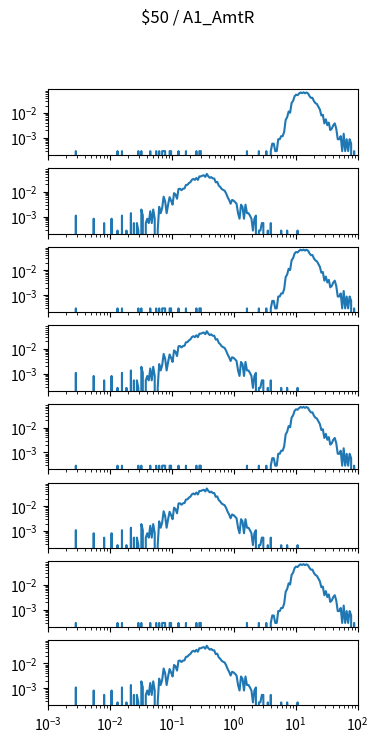

This figure's Python source: (Note: this script raises an exception after producing the figure.)
import matplotlib.pyplot as plt
import numpy as np

num_plots = 8

fig, ax = plt.subplots(num_plots, 1, sharex=True, sharey=True)
fig.set_size_inches(4, 1*num_plots)

fig.suptitle("$50 / A1_AmtR")

for a in ax:
    a.set_xscale('log')
    a.set_yscale('log')
    a.set_xlim(1.000000e-03, 1.000000e+02)

ax[0].plot([1.000000e-03,1.056818e-03,1.116863e-03,1.180321e-03,1.247384e-03,1.318257e-03,1.393157e-03,1.472313e-03,1.555966e-03,1.644372e-03,1.737801e-03,1.836538e-03,1.940886e-03,2.051162e-03,2.167704e-03,2.290868e-03,2.421029e-03,2.558586e-03,2.703958e-03,2.857591e-03,3.019952e-03,3.191538e-03,3.372873e-03,3.564511e-03,3.767038e-03,3.981072e-03,4.207266e-03,4.446313e-03,4.698941e-03,4.965923e-03,5.248075e-03,5.546257e-03,5.861382e-03,6.194411e-03,6.546362e-03,6.918310e-03,7.311391e-03,7.726806e-03,8.165824e-03,8.629785e-03,9.120108e-03,9.638290e-03,1.018591e-02,1.076465e-02,1.137627e-02,1.202264e-02,1.270574e-02,1.342765e-02,1.419058e-02,1.499685e-02,1.584893e-02,1.674943e-02,1.770109e-02,1.870682e-02,1.976970e-02,2.089296e-02,2.208005e-02,2.333458e-02,2.466039e-02,2.606154e-02,2.754229e-02,2.910717e-02,3.076097e-02,3.250873e-02,3.435579e-02,3.630781e-02,3.837072e-02,4.055085e-02,4.285485e-02,4.528976e-02,4.786301e-02,5.058247e-02,5.345644e-02,5.649370e-02,5.970353e-02,6.309573e-02,6.668068e-02,7.046931e-02,7.447320e-02,7.870458e-02,8.317638e-02,8.790225e-02,9.289664e-02,9.817479e-02,1.037528e-01,1.096478e-01,1.158777e-01,1.224616e-01,1.294196e-01,1.367729e-01,1.445440e-01,1.527566e-01,1.614359e-01,1.706082e-01,1.803018e-01,1.905461e-01,2.013724e-01,2.128139e-01,2.249055e-01,2.376840e-01,2.511886e-01,2.654606e-01,2.805434e-01,2.964831e-01,3.133286e-01,3.311311e-01,3.499452e-01,3.698282e-01,3.908409e-01,4.130475e-01,4.365158e-01,4.613176e-01,4.875285e-01,5.152286e-01,5.445027e-01,5.754399e-01,6.081350e-01,6.426877e-01,6.792036e-01,7.177943e-01,7.585776e-01,8.016781e-01,8.472274e-01,8.953648e-01,9.462372e-01,1.000000e+00,1.056818e+00,1.116863e+00,1.180321e+00,1.247384e+00,1.318257e+00,1.393157e+00,1.472313e+00,1.555966e+00,1.644372e+00,1.737801e+00,1.836538e+00,1.940886e+00,2.051162e+00,2.167704e+00,2.290868e+00,2.421029e+00,2.558586e+00,2.703958e+00,2.857591e+00,3.019952e+00,3.191538e+00,3.372873e+00,3.564511e+00,3.767038e+00,3.981072e+00,4.207266e+00,4.446313e+00,4.698941e+00,4.965923e+00,5.248075e+00,5.546257e+00,5.861382e+00,6.194411e+00,6.546362e+00,6.918310e+00,7.311391e+00,7.726806e+00,8.165824e+00,8.629785e+00,9.120108e+00,9.638290e+00,1.018591e+01,1.076465e+01,1.137627e+01,1.202264e+01,1.270574e+01,1.342765e+01,1.419058e+01,1.499685e+01,1.584893e+01,1.674943e+01,1.770109e+01,1.870682e+01,1.976970e+01,2.089296e+01,2.208005e+01,2.333458e+01,2.466039e+01,2.606154e+01,2.754229e+01,2.910717e+01,3.076097e+01,3.250873e+01,3.435579e+01,3.630781e+01,3.837072e+01,4.055085e+01,4.285485e+01,4.528976e+01,4.786301e+01,5.058247e+01,5.345644e+01,5.649370e+01,5.970353e+01,6.309573e+01,6.668068e+01,7.046931e+01,7.447320e+01,7.870458e+01,8.317638e+01,8.790225e+01,9.289664e+01,9.817479e+01,1.037528e+02,1.096478e+02,1.158777e+02,1.224616e+02,1.294196e+02,1.367729e+02,1.445440e+02,1.527566e+02,1.614359e+02,1.706082e+02,1.803018e+02,1.905461e+02,2.013724e+02,2.128139e+02,2.249055e+02,2.376840e+02,2.511886e+02,2.654606e+02,2.805434e+02,2.964831e+02,3.133286e+02,3.311311e+02,3.499452e+02,3.698282e+02,3.908409e+02,4.130475e+02,4.365158e+02,4.613176e+02,4.875285e+02,5.152286e+02,5.445027e+02,5.754399e+02,6.081350e+02,6.426877e+02,6.792036e+02,7.177943e+02,7.585776e+02,8.016781e+02,8.472274e+02,8.953648e+02,9.462372e+02,], [0.000000e+00,0.000000e+00,0.000000e+00,0.000000e+00,0.000000e+00,0.000000e+00,0.000000e+00,0.000000e+00,0.000000e+00,0.000000e+00,0.000000e+00,0.000000e+00,0.000000e+00,0.000000e+00,0.000000e+00,0.000000e+00,0.000000e+00,0.000000e+00,0.000000e+00,2.937720e-04,0.000000e+00,0.000000e+00,0.000000e+00,0.000000e+00,0.000000e+00,0.000000e+00,0.000000e+00,0.000000e+00,0.000000e+00,0.000000e+00,0.000000e+00,0.000000e+00,0.000000e+00,0.000000e+00,0.000000e+00,0.000000e+00,0.000000e+00,0.000000e+00,0.000000e+00,0.000000e+00,0.000000e+00,0.000000e+00,0.000000e+00,0.000000e+00,0.000000e+00,0.000000e+00,0.000000e+00,2.937720e-04,0.000000e+00,0.000000e+00,2.937720e-04,0.000000e+00,0.000000e+00,0.000000e+00,0.000000e+00,0.000000e+00,0.000000e+00,0.000000e+00,0.000000e+00,0.000000e+00,0.000000e+00,2.937720e-04,0.000000e+00,2.937720e-04,0.000000e+00,0.000000e+00,0.000000e+00,0.000000e+00,0.000000e+00,2.937720e-04,0.000000e+00,0.000000e+00,0.000000e+00,2.937720e-04,0.000000e+00,2.937720e-04,0.000000e+00,2.937720e-04,2.937720e-04,2.937720e-04,0.000000e+00,0.000000e+00,2.937720e-04,2.937720e-04,0.000000e+00,0.000000e+00,0.000000e+00,0.000000e+00,2.937720e-04,0.000000e+00,0.000000e+00,0.000000e+00,0.000000e+00,2.937720e-04,0.000000e+00,0.000000e+00,0.000000e+00,0.000000e+00,0.000000e+00,0.000000e+00,2.937720e-04,0.000000e+00,2.937720e-04,2.937720e-04,0.000000e+00,0.000000e+00,0.000000e+00,0.000000e+00,0.000000e+00,0.000000e+00,0.000000e+00,0.000000e+00,0.000000e+00,0.000000e+00,0.000000e+00,0.000000e+00,0.000000e+00,0.000000e+00,0.000000e+00,0.000000e+00,0.000000e+00,0.000000e+00,0.000000e+00,0.000000e+00,0.000000e+00,0.000000e+00,0.000000e+00,0.000000e+00,0.000000e+00,0.000000e+00,0.000000e+00,0.000000e+00,0.000000e+00,0.000000e+00,2.937720e-04,0.000000e+00,0.000000e+00,0.000000e+00,0.000000e+00,0.000000e+00,0.000000e+00,0.000000e+00,2.937720e-04,0.000000e+00,0.000000e+00,0.000000e+00,0.000000e+00,2.937720e-04,0.000000e+00,0.000000e+00,2.937720e-04,5.875441e-04,5.875441e-04,2.937720e-04,2.937720e-04,8.813161e-04,8.813161e-04,1.175088e-03,1.175088e-03,1.762632e-03,5.287897e-03,6.756757e-03,1.145711e-02,1.028202e-02,2.526439e-02,3.084606e-02,4.700353e-02,5.434783e-02,5.199765e-02,6.051704e-02,6.698002e-02,6.286722e-02,6.756757e-02,6.198590e-02,6.668625e-02,6.169213e-02,4.817861e-02,4.054054e-02,4.083431e-02,2.996475e-02,2.497062e-02,2.291422e-02,1.762632e-02,1.380729e-02,7.931845e-03,8.519389e-03,3.819036e-03,5.581669e-03,3.231492e-03,4.112808e-03,2.056404e-03,2.350176e-03,3.231492e-03,3.819036e-03,2.350176e-03,8.813161e-04,8.813161e-04,1.175088e-03,2.937720e-04,1.468860e-03,2.937720e-04,8.813161e-04,2.937720e-04,8.813161e-04,5.875441e-04,0.000000e+00,2.937720e-04,0.000000e+00,0.000000e+00,0.000000e+00,0.000000e+00,0.000000e+00,2.937720e-04,0.000000e+00,0.000000e+00,0.000000e+00,0.000000e+00,0.000000e+00,0.000000e+00,0.000000e+00,0.000000e+00,0.000000e+00,0.000000e+00,0.000000e+00,0.000000e+00,0.000000e+00,0.000000e+00,0.000000e+00,0.000000e+00,0.000000e+00,0.000000e+00,0.000000e+00,0.000000e+00,0.000000e+00,0.000000e+00,0.000000e+00,0.000000e+00,0.000000e+00,2.937720e-04,0.000000e+00,0.000000e+00,0.000000e+00,0.000000e+00,0.000000e+00,0.000000e+00,0.000000e+00,0.000000e+00,0.000000e+00,0.000000e+00,0.000000e+00,])
ax[1].plot([1.000000e-03,1.056818e-03,1.116863e-03,1.180321e-03,1.247384e-03,1.318257e-03,1.393157e-03,1.472313e-03,1.555966e-03,1.644372e-03,1.737801e-03,1.836538e-03,1.940886e-03,2.051162e-03,2.167704e-03,2.290868e-03,2.421029e-03,2.558586e-03,2.703958e-03,2.857591e-03,3.019952e-03,3.191538e-03,3.372873e-03,3.564511e-03,3.767038e-03,3.981072e-03,4.207266e-03,4.446313e-03,4.698941e-03,4.965923e-03,5.248075e-03,5.546257e-03,5.861382e-03,6.194411e-03,6.546362e-03,6.918310e-03,7.311391e-03,7.726806e-03,8.165824e-03,8.629785e-03,9.120108e-03,9.638290e-03,1.018591e-02,1.076465e-02,1.137627e-02,1.202264e-02,1.270574e-02,1.342765e-02,1.419058e-02,1.499685e-02,1.584893e-02,1.674943e-02,1.770109e-02,1.870682e-02,1.976970e-02,2.089296e-02,2.208005e-02,2.333458e-02,2.466039e-02,2.606154e-02,2.754229e-02,2.910717e-02,3.076097e-02,3.250873e-02,3.435579e-02,3.630781e-02,3.837072e-02,4.055085e-02,4.285485e-02,4.528976e-02,4.786301e-02,5.058247e-02,5.345644e-02,5.649370e-02,5.970353e-02,6.309573e-02,6.668068e-02,7.046931e-02,7.447320e-02,7.870458e-02,8.317638e-02,8.790225e-02,9.289664e-02,9.817479e-02,1.037528e-01,1.096478e-01,1.158777e-01,1.224616e-01,1.294196e-01,1.367729e-01,1.445440e-01,1.527566e-01,1.614359e-01,1.706082e-01,1.803018e-01,1.905461e-01,2.013724e-01,2.128139e-01,2.249055e-01,2.376840e-01,2.511886e-01,2.654606e-01,2.805434e-01,2.964831e-01,3.133286e-01,3.311311e-01,3.499452e-01,3.698282e-01,3.908409e-01,4.130475e-01,4.365158e-01,4.613176e-01,4.875285e-01,5.152286e-01,5.445027e-01,5.754399e-01,6.081350e-01,6.426877e-01,6.792036e-01,7.177943e-01,7.585776e-01,8.016781e-01,8.472274e-01,8.953648e-01,9.462372e-01,1.000000e+00,1.056818e+00,1.116863e+00,1.180321e+00,1.247384e+00,1.318257e+00,1.393157e+00,1.472313e+00,1.555966e+00,1.644372e+00,1.737801e+00,1.836538e+00,1.940886e+00,2.051162e+00,2.167704e+00,2.290868e+00,2.421029e+00,2.558586e+00,2.703958e+00,2.857591e+00,3.019952e+00,3.191538e+00,3.372873e+00,3.564511e+00,3.767038e+00,3.981072e+00,4.207266e+00,4.446313e+00,4.698941e+00,4.965923e+00,5.248075e+00,5.546257e+00,5.861382e+00,6.194411e+00,6.546362e+00,6.918310e+00,7.311391e+00,7.726806e+00,8.165824e+00,8.629785e+00,9.120108e+00,9.638290e+00,1.018591e+01,1.076465e+01,1.137627e+01,1.202264e+01,1.270574e+01,1.342765e+01,1.419058e+01,1.499685e+01,1.584893e+01,1.674943e+01,1.770109e+01,1.870682e+01,1.976970e+01,2.089296e+01,2.208005e+01,2.333458e+01,2.466039e+01,2.606154e+01,2.754229e+01,2.910717e+01,3.076097e+01,3.250873e+01,3.435579e+01,3.630781e+01,3.837072e+01,4.055085e+01,4.285485e+01,4.528976e+01,4.786301e+01,5.058247e+01,5.345644e+01,5.649370e+01,5.970353e+01,6.309573e+01,6.668068e+01,7.046931e+01,7.447320e+01,7.870458e+01,8.317638e+01,8.790225e+01,9.289664e+01,9.817479e+01,1.037528e+02,1.096478e+02,1.158777e+02,1.224616e+02,1.294196e+02,1.367729e+02,1.445440e+02,1.527566e+02,1.614359e+02,1.706082e+02,1.803018e+02,1.905461e+02,2.013724e+02,2.128139e+02,2.249055e+02,2.376840e+02,2.511886e+02,2.654606e+02,2.805434e+02,2.964831e+02,3.133286e+02,3.311311e+02,3.499452e+02,3.698282e+02,3.908409e+02,4.130475e+02,4.365158e+02,4.613176e+02,4.875285e+02,5.152286e+02,5.445027e+02,5.754399e+02,6.081350e+02,6.426877e+02,6.792036e+02,7.177943e+02,7.585776e+02,8.016781e+02,8.472274e+02,8.953648e+02,9.462372e+02,], [0.000000e+00,0.000000e+00,0.000000e+00,0.000000e+00,0.000000e+00,0.000000e+00,0.000000e+00,0.000000e+00,0.000000e+00,0.000000e+00,0.000000e+00,0.000000e+00,0.000000e+00,0.000000e+00,0.000000e+00,0.000000e+00,0.000000e+00,0.000000e+00,0.000000e+00,1.089621e-03,0.000000e+00,0.000000e+00,0.000000e+00,0.000000e+00,0.000000e+00,0.000000e+00,0.000000e+00,0.000000e+00,0.000000e+00,0.000000e+00,0.000000e+00,8.172160e-04,0.000000e+00,0.000000e+00,0.000000e+00,0.000000e+00,0.000000e+00,0.000000e+00,5.448107e-04,0.000000e+00,0.000000e+00,0.000000e+00,0.000000e+00,8.172160e-04,0.000000e+00,0.000000e+00,0.000000e+00,2.724053e-04,0.000000e+00,0.000000e+00,1.089621e-03,0.000000e+00,0.000000e+00,2.724053e-04,0.000000e+00,0.000000e+00,1.362027e-03,0.000000e+00,5.448107e-04,0.000000e+00,5.448107e-04,2.724053e-04,0.000000e+00,1.906837e-03,1.089621e-03,0.000000e+00,5.448107e-04,8.172160e-04,5.448107e-04,1.634432e-03,5.448107e-04,1.906837e-03,8.172160e-04,0.000000e+00,2.724053e-04,2.451648e-03,1.362027e-03,2.179243e-03,6.265323e-03,4.086080e-03,1.362027e-03,2.996459e-03,5.992917e-03,4.358485e-03,2.996459e-03,8.716971e-03,7.627349e-03,5.175701e-03,1.280305e-02,1.307546e-02,1.144102e-02,1.307546e-02,1.334786e-02,1.852356e-02,1.879597e-02,2.206483e-02,2.424408e-02,2.996459e-02,3.241624e-02,2.969218e-02,3.541269e-02,2.969218e-02,4.086080e-02,4.086080e-02,4.385726e-02,4.549169e-02,3.922637e-02,5.148461e-02,4.140561e-02,3.595750e-02,3.840915e-02,3.377826e-02,3.377826e-02,2.369926e-02,2.478889e-02,1.770635e-02,1.552710e-02,1.280305e-02,1.171343e-02,1.089621e-02,8.444566e-03,5.992917e-03,4.630891e-03,3.268864e-03,4.630891e-03,4.358485e-03,3.813675e-03,3.268864e-03,1.362027e-03,8.172160e-04,2.996459e-03,2.451648e-03,8.172160e-04,2.996459e-03,1.362027e-03,1.362027e-03,1.089621e-03,8.172160e-04,2.724053e-04,8.172160e-04,1.089621e-03,0.000000e+00,2.724053e-04,2.724053e-04,5.448107e-04,5.448107e-04,0.000000e+00,0.000000e+00,2.724053e-04,0.000000e+00,5.448107e-04,0.000000e+00,0.000000e+00,0.000000e+00,0.000000e+00,0.000000e+00,0.000000e+00,2.724053e-04,0.000000e+00,0.000000e+00,0.000000e+00,2.724053e-04,0.000000e+00,0.000000e+00,0.000000e+00,0.000000e+00,0.000000e+00,0.000000e+00,2.724053e-04,0.000000e+00,0.000000e+00,0.000000e+00,0.000000e+00,0.000000e+00,0.000000e+00,0.000000e+00,0.000000e+00,0.000000e+00,0.000000e+00,0.000000e+00,0.000000e+00,0.000000e+00,0.000000e+00,0.000000e+00,0.000000e+00,0.000000e+00,0.000000e+00,0.000000e+00,0.000000e+00,0.000000e+00,0.000000e+00,0.000000e+00,0.000000e+00,0.000000e+00,0.000000e+00,0.000000e+00,0.000000e+00,0.000000e+00,0.000000e+00,0.000000e+00,0.000000e+00,0.000000e+00,0.000000e+00,0.000000e+00,0.000000e+00,0.000000e+00,0.000000e+00,0.000000e+00,0.000000e+00,0.000000e+00,0.000000e+00,0.000000e+00,0.000000e+00,0.000000e+00,0.000000e+00,0.000000e+00,0.000000e+00,0.000000e+00,0.000000e+00,0.000000e+00,0.000000e+00,0.000000e+00,0.000000e+00,0.000000e+00,0.000000e+00,0.000000e+00,0.000000e+00,0.000000e+00,0.000000e+00,0.000000e+00,0.000000e+00,0.000000e+00,0.000000e+00,0.000000e+00,0.000000e+00,0.000000e+00,0.000000e+00,0.000000e+00,0.000000e+00,0.000000e+00,0.000000e+00,0.000000e+00,0.000000e+00,0.000000e+00,0.000000e+00,0.000000e+00,0.000000e+00,0.000000e+00,0.000000e+00,0.000000e+00,])
ax[2].plot([1.000000e-03,1.056818e-03,1.116863e-03,1.180321e-03,1.247384e-03,1.318257e-03,1.393157e-03,1.472313e-03,1.555966e-03,1.644372e-03,1.737801e-03,1.836538e-03,1.940886e-03,2.051162e-03,2.167704e-03,2.290868e-03,2.421029e-03,2.558586e-03,2.703958e-03,2.857591e-03,3.019952e-03,3.191538e-03,3.372873e-03,3.564511e-03,3.767038e-03,3.981072e-03,4.207266e-03,4.446313e-03,4.698941e-03,4.965923e-03,5.248075e-03,5.546257e-03,5.861382e-03,6.194411e-03,6.546362e-03,6.918310e-03,7.311391e-03,7.726806e-03,8.165824e-03,8.629785e-03,9.120108e-03,9.638290e-03,1.018591e-02,1.076465e-02,1.137627e-02,1.202264e-02,1.270574e-02,1.342765e-02,1.419058e-02,1.499685e-02,1.584893e-02,1.674943e-02,1.770109e-02,1.870682e-02,1.976970e-02,2.089296e-02,2.208005e-02,2.333458e-02,2.466039e-02,2.606154e-02,2.754229e-02,2.910717e-02,3.076097e-02,3.250873e-02,3.435579e-02,3.630781e-02,3.837072e-02,4.055085e-02,4.285485e-02,4.528976e-02,4.786301e-02,5.058247e-02,5.345644e-02,5.649370e-02,5.970353e-02,6.309573e-02,6.668068e-02,7.046931e-02,7.447320e-02,7.870458e-02,8.317638e-02,8.790225e-02,9.289664e-02,9.817479e-02,1.037528e-01,1.096478e-01,1.158777e-01,1.224616e-01,1.294196e-01,1.367729e-01,1.445440e-01,1.527566e-01,1.614359e-01,1.706082e-01,1.803018e-01,1.905461e-01,2.013724e-01,2.128139e-01,2.249055e-01,2.376840e-01,2.511886e-01,2.654606e-01,2.805434e-01,2.964831e-01,3.133286e-01,3.311311e-01,3.499452e-01,3.698282e-01,3.908409e-01,4.130475e-01,4.365158e-01,4.613176e-01,4.875285e-01,5.152286e-01,5.445027e-01,5.754399e-01,6.081350e-01,6.426877e-01,6.792036e-01,7.177943e-01,7.585776e-01,8.016781e-01,8.472274e-01,8.953648e-01,9.462372e-01,1.000000e+00,1.056818e+00,1.116863e+00,1.180321e+00,1.247384e+00,1.318257e+00,1.393157e+00,1.472313e+00,1.555966e+00,1.644372e+00,1.737801e+00,1.836538e+00,1.940886e+00,2.051162e+00,2.167704e+00,2.290868e+00,2.421029e+00,2.558586e+00,2.703958e+00,2.857591e+00,3.019952e+00,3.191538e+00,3.372873e+00,3.564511e+00,3.767038e+00,3.981072e+00,4.207266e+00,4.446313e+00,4.698941e+00,4.965923e+00,5.248075e+00,5.546257e+00,5.861382e+00,6.194411e+00,6.546362e+00,6.918310e+00,7.311391e+00,7.726806e+00,8.165824e+00,8.629785e+00,9.120108e+00,9.638290e+00,1.018591e+01,1.076465e+01,1.137627e+01,1.202264e+01,1.270574e+01,1.342765e+01,1.419058e+01,1.499685e+01,1.584893e+01,1.674943e+01,1.770109e+01,1.870682e+01,1.976970e+01,2.089296e+01,2.208005e+01,2.333458e+01,2.466039e+01,2.606154e+01,2.754229e+01,2.910717e+01,3.076097e+01,3.250873e+01,3.435579e+01,3.630781e+01,3.837072e+01,4.055085e+01,4.285485e+01,4.528976e+01,4.786301e+01,5.058247e+01,5.345644e+01,5.649370e+01,5.970353e+01,6.309573e+01,6.668068e+01,7.046931e+01,7.447320e+01,7.870458e+01,8.317638e+01,8.790225e+01,9.289664e+01,9.817479e+01,1.037528e+02,1.096478e+02,1.158777e+02,1.224616e+02,1.294196e+02,1.367729e+02,1.445440e+02,1.527566e+02,1.614359e+02,1.706082e+02,1.803018e+02,1.905461e+02,2.013724e+02,2.128139e+02,2.249055e+02,2.376840e+02,2.511886e+02,2.654606e+02,2.805434e+02,2.964831e+02,3.133286e+02,3.311311e+02,3.499452e+02,3.698282e+02,3.908409e+02,4.130475e+02,4.365158e+02,4.613176e+02,4.875285e+02,5.152286e+02,5.445027e+02,5.754399e+02,6.081350e+02,6.426877e+02,6.792036e+02,7.177943e+02,7.585776e+02,8.016781e+02,8.472274e+02,8.953648e+02,9.462372e+02,], [0.000000e+00,0.000000e+00,0.000000e+00,0.000000e+00,0.000000e+00,0.000000e+00,0.000000e+00,0.000000e+00,0.000000e+00,0.000000e+00,0.000000e+00,0.000000e+00,0.000000e+00,0.000000e+00,0.000000e+00,0.000000e+00,0.000000e+00,0.000000e+00,0.000000e+00,2.937720e-04,0.000000e+00,0.000000e+00,0.000000e+00,0.000000e+00,0.000000e+00,0.000000e+00,0.000000e+00,0.000000e+00,0.000000e+00,0.000000e+00,0.000000e+00,0.000000e+00,0.000000e+00,0.000000e+00,0.000000e+00,0.000000e+00,0.000000e+00,0.000000e+00,0.000000e+00,0.000000e+00,0.000000e+00,0.000000e+00,0.000000e+00,0.000000e+00,0.000000e+00,0.000000e+00,0.000000e+00,2.937720e-04,0.000000e+00,0.000000e+00,2.937720e-04,0.000000e+00,0.000000e+00,0.000000e+00,0.000000e+00,0.000000e+00,0.000000e+00,0.000000e+00,0.000000e+00,0.000000e+00,0.000000e+00,2.937720e-04,0.000000e+00,2.937720e-04,0.000000e+00,0.000000e+00,0.000000e+00,0.000000e+00,0.000000e+00,2.937720e-04,0.000000e+00,0.000000e+00,0.000000e+00,2.937720e-04,0.000000e+00,2.937720e-04,0.000000e+00,2.937720e-04,2.937720e-04,2.937720e-04,0.000000e+00,0.000000e+00,2.937720e-04,2.937720e-04,0.000000e+00,0.000000e+00,0.000000e+00,0.000000e+00,2.937720e-04,0.000000e+00,0.000000e+00,0.000000e+00,0.000000e+00,2.937720e-04,0.000000e+00,0.000000e+00,0.000000e+00,0.000000e+00,0.000000e+00,0.000000e+00,2.937720e-04,0.000000e+00,2.937720e-04,2.937720e-04,0.000000e+00,0.000000e+00,0.000000e+00,0.000000e+00,0.000000e+00,0.000000e+00,0.000000e+00,0.000000e+00,0.000000e+00,0.000000e+00,0.000000e+00,0.000000e+00,0.000000e+00,0.000000e+00,0.000000e+00,0.000000e+00,0.000000e+00,0.000000e+00,0.000000e+00,0.000000e+00,0.000000e+00,0.000000e+00,0.000000e+00,0.000000e+00,0.000000e+00,0.000000e+00,0.000000e+00,0.000000e+00,0.000000e+00,0.000000e+00,2.937720e-04,0.000000e+00,0.000000e+00,0.000000e+00,0.000000e+00,0.000000e+00,0.000000e+00,0.000000e+00,2.937720e-04,0.000000e+00,0.000000e+00,0.000000e+00,0.000000e+00,2.937720e-04,0.000000e+00,0.000000e+00,2.937720e-04,5.875441e-04,5.875441e-04,2.937720e-04,2.937720e-04,8.813161e-04,8.813161e-04,1.175088e-03,1.175088e-03,1.762632e-03,5.287897e-03,6.756757e-03,1.145711e-02,1.028202e-02,2.526439e-02,3.084606e-02,4.700353e-02,5.434783e-02,5.199765e-02,6.051704e-02,6.698002e-02,6.286722e-02,6.756757e-02,6.198590e-02,6.668625e-02,6.169213e-02,4.817861e-02,4.054054e-02,4.083431e-02,2.996475e-02,2.497062e-02,2.291422e-02,1.762632e-02,1.380729e-02,7.931845e-03,8.519389e-03,3.819036e-03,5.581669e-03,3.231492e-03,4.112808e-03,2.056404e-03,2.350176e-03,3.231492e-03,3.819036e-03,2.350176e-03,8.813161e-04,8.813161e-04,1.175088e-03,2.937720e-04,1.468860e-03,2.937720e-04,8.813161e-04,2.937720e-04,8.813161e-04,5.875441e-04,0.000000e+00,2.937720e-04,0.000000e+00,0.000000e+00,0.000000e+00,0.000000e+00,0.000000e+00,2.937720e-04,0.000000e+00,0.000000e+00,0.000000e+00,0.000000e+00,0.000000e+00,0.000000e+00,0.000000e+00,0.000000e+00,0.000000e+00,0.000000e+00,0.000000e+00,0.000000e+00,0.000000e+00,0.000000e+00,0.000000e+00,0.000000e+00,0.000000e+00,0.000000e+00,0.000000e+00,0.000000e+00,0.000000e+00,0.000000e+00,0.000000e+00,0.000000e+00,0.000000e+00,2.937720e-04,0.000000e+00,0.000000e+00,0.000000e+00,0.000000e+00,0.000000e+00,0.000000e+00,0.000000e+00,0.000000e+00,0.000000e+00,0.000000e+00,0.000000e+00,])
ax[3].plot([1.000000e-03,1.056818e-03,1.116863e-03,1.180321e-03,1.247384e-03,1.318257e-03,1.393157e-03,1.472313e-03,1.555966e-03,1.644372e-03,1.737801e-03,1.836538e-03,1.940886e-03,2.051162e-03,2.167704e-03,2.290868e-03,2.421029e-03,2.558586e-03,2.703958e-03,2.857591e-03,3.019952e-03,3.191538e-03,3.372873e-03,3.564511e-03,3.767038e-03,3.981072e-03,4.207266e-03,4.446313e-03,4.698941e-03,4.965923e-03,5.248075e-03,5.546257e-03,5.861382e-03,6.194411e-03,6.546362e-03,6.918310e-03,7.311391e-03,7.726806e-03,8.165824e-03,8.629785e-03,9.120108e-03,9.638290e-03,1.018591e-02,1.076465e-02,1.137627e-02,1.202264e-02,1.270574e-02,1.342765e-02,1.419058e-02,1.499685e-02,1.584893e-02,1.674943e-02,1.770109e-02,1.870682e-02,1.976970e-02,2.089296e-02,2.208005e-02,2.333458e-02,2.466039e-02,2.606154e-02,2.754229e-02,2.910717e-02,3.076097e-02,3.250873e-02,3.435579e-02,3.630781e-02,3.837072e-02,4.055085e-02,4.285485e-02,4.528976e-02,4.786301e-02,5.058247e-02,5.345644e-02,5.649370e-02,5.970353e-02,6.309573e-02,6.668068e-02,7.046931e-02,7.447320e-02,7.870458e-02,8.317638e-02,8.790225e-02,9.289664e-02,9.817479e-02,1.037528e-01,1.096478e-01,1.158777e-01,1.224616e-01,1.294196e-01,1.367729e-01,1.445440e-01,1.527566e-01,1.614359e-01,1.706082e-01,1.803018e-01,1.905461e-01,2.013724e-01,2.128139e-01,2.249055e-01,2.376840e-01,2.511886e-01,2.654606e-01,2.805434e-01,2.964831e-01,3.133286e-01,3.311311e-01,3.499452e-01,3.698282e-01,3.908409e-01,4.130475e-01,4.365158e-01,4.613176e-01,4.875285e-01,5.152286e-01,5.445027e-01,5.754399e-01,6.081350e-01,6.426877e-01,6.792036e-01,7.177943e-01,7.585776e-01,8.016781e-01,8.472274e-01,8.953648e-01,9.462372e-01,1.000000e+00,1.056818e+00,1.116863e+00,1.180321e+00,1.247384e+00,1.318257e+00,1.393157e+00,1.472313e+00,1.555966e+00,1.644372e+00,1.737801e+00,1.836538e+00,1.940886e+00,2.051162e+00,2.167704e+00,2.290868e+00,2.421029e+00,2.558586e+00,2.703958e+00,2.857591e+00,3.019952e+00,3.191538e+00,3.372873e+00,3.564511e+00,3.767038e+00,3.981072e+00,4.207266e+00,4.446313e+00,4.698941e+00,4.965923e+00,5.248075e+00,5.546257e+00,5.861382e+00,6.194411e+00,6.546362e+00,6.918310e+00,7.311391e+00,7.726806e+00,8.165824e+00,8.629785e+00,9.120108e+00,9.638290e+00,1.018591e+01,1.076465e+01,1.137627e+01,1.202264e+01,1.270574e+01,1.342765e+01,1.419058e+01,1.499685e+01,1.584893e+01,1.674943e+01,1.770109e+01,1.870682e+01,1.976970e+01,2.089296e+01,2.208005e+01,2.333458e+01,2.466039e+01,2.606154e+01,2.754229e+01,2.910717e+01,3.076097e+01,3.250873e+01,3.435579e+01,3.630781e+01,3.837072e+01,4.055085e+01,4.285485e+01,4.528976e+01,4.786301e+01,5.058247e+01,5.345644e+01,5.649370e+01,5.970353e+01,6.309573e+01,6.668068e+01,7.046931e+01,7.447320e+01,7.870458e+01,8.317638e+01,8.790225e+01,9.289664e+01,9.817479e+01,1.037528e+02,1.096478e+02,1.158777e+02,1.224616e+02,1.294196e+02,1.367729e+02,1.445440e+02,1.527566e+02,1.614359e+02,1.706082e+02,1.803018e+02,1.905461e+02,2.013724e+02,2.128139e+02,2.249055e+02,2.376840e+02,2.511886e+02,2.654606e+02,2.805434e+02,2.964831e+02,3.133286e+02,3.311311e+02,3.499452e+02,3.698282e+02,3.908409e+02,4.130475e+02,4.365158e+02,4.613176e+02,4.875285e+02,5.152286e+02,5.445027e+02,5.754399e+02,6.081350e+02,6.426877e+02,6.792036e+02,7.177943e+02,7.585776e+02,8.016781e+02,8.472274e+02,8.953648e+02,9.462372e+02,], [0.000000e+00,0.000000e+00,0.000000e+00,0.000000e+00,0.000000e+00,0.000000e+00,0.000000e+00,0.000000e+00,0.000000e+00,0.000000e+00,0.000000e+00,0.000000e+00,0.000000e+00,0.000000e+00,0.000000e+00,0.000000e+00,0.000000e+00,0.000000e+00,0.000000e+00,1.089621e-03,0.000000e+00,0.000000e+00,0.000000e+00,0.000000e+00,0.000000e+00,0.000000e+00,0.000000e+00,0.000000e+00,0.000000e+00,0.000000e+00,0.000000e+00,8.172160e-04,0.000000e+00,0.000000e+00,0.000000e+00,0.000000e+00,0.000000e+00,0.000000e+00,5.448107e-04,0.000000e+00,0.000000e+00,0.000000e+00,0.000000e+00,8.172160e-04,0.000000e+00,0.000000e+00,0.000000e+00,2.724053e-04,0.000000e+00,0.000000e+00,1.089621e-03,0.000000e+00,0.000000e+00,2.724053e-04,0.000000e+00,0.000000e+00,1.362027e-03,0.000000e+00,5.448107e-04,0.000000e+00,5.448107e-04,2.724053e-04,0.000000e+00,1.906837e-03,1.089621e-03,0.000000e+00,5.448107e-04,8.172160e-04,5.448107e-04,1.634432e-03,5.448107e-04,1.906837e-03,8.172160e-04,0.000000e+00,2.724053e-04,2.451648e-03,1.362027e-03,2.179243e-03,6.265323e-03,4.086080e-03,1.362027e-03,2.996459e-03,5.992917e-03,4.358485e-03,2.996459e-03,8.716971e-03,7.627349e-03,5.175701e-03,1.280305e-02,1.307546e-02,1.144102e-02,1.307546e-02,1.334786e-02,1.852356e-02,1.879597e-02,2.206483e-02,2.424408e-02,2.996459e-02,3.241624e-02,2.969218e-02,3.541269e-02,2.969218e-02,4.086080e-02,4.086080e-02,4.385726e-02,4.549169e-02,3.922637e-02,5.148461e-02,4.140561e-02,3.595750e-02,3.840915e-02,3.377826e-02,3.377826e-02,2.369926e-02,2.478889e-02,1.770635e-02,1.552710e-02,1.280305e-02,1.171343e-02,1.089621e-02,8.444566e-03,5.992917e-03,4.630891e-03,3.268864e-03,4.630891e-03,4.358485e-03,3.813675e-03,3.268864e-03,1.362027e-03,8.172160e-04,2.996459e-03,2.451648e-03,8.172160e-04,2.996459e-03,1.362027e-03,1.362027e-03,1.089621e-03,8.172160e-04,2.724053e-04,8.172160e-04,1.089621e-03,0.000000e+00,2.724053e-04,2.724053e-04,5.448107e-04,5.448107e-04,0.000000e+00,0.000000e+00,2.724053e-04,0.000000e+00,5.448107e-04,0.000000e+00,0.000000e+00,0.000000e+00,0.000000e+00,0.000000e+00,0.000000e+00,2.724053e-04,0.000000e+00,0.000000e+00,0.000000e+00,2.724053e-04,0.000000e+00,0.000000e+00,0.000000e+00,0.000000e+00,0.000000e+00,0.000000e+00,2.724053e-04,0.000000e+00,0.000000e+00,0.000000e+00,0.000000e+00,0.000000e+00,0.000000e+00,0.000000e+00,0.000000e+00,0.000000e+00,0.000000e+00,0.000000e+00,0.000000e+00,0.000000e+00,0.000000e+00,0.000000e+00,0.000000e+00,0.000000e+00,0.000000e+00,0.000000e+00,0.000000e+00,0.000000e+00,0.000000e+00,0.000000e+00,0.000000e+00,0.000000e+00,0.000000e+00,0.000000e+00,0.000000e+00,0.000000e+00,0.000000e+00,0.000000e+00,0.000000e+00,0.000000e+00,0.000000e+00,0.000000e+00,0.000000e+00,0.000000e+00,0.000000e+00,0.000000e+00,0.000000e+00,0.000000e+00,0.000000e+00,0.000000e+00,0.000000e+00,0.000000e+00,0.000000e+00,0.000000e+00,0.000000e+00,0.000000e+00,0.000000e+00,0.000000e+00,0.000000e+00,0.000000e+00,0.000000e+00,0.000000e+00,0.000000e+00,0.000000e+00,0.000000e+00,0.000000e+00,0.000000e+00,0.000000e+00,0.000000e+00,0.000000e+00,0.000000e+00,0.000000e+00,0.000000e+00,0.000000e+00,0.000000e+00,0.000000e+00,0.000000e+00,0.000000e+00,0.000000e+00,0.000000e+00,0.000000e+00,0.000000e+00,0.000000e+00,0.000000e+00,0.000000e+00,0.000000e+00,0.000000e+00,0.000000e+00,])
ax[4].plot([1.000000e-03,1.056818e-03,1.116863e-03,1.180321e-03,1.247384e-03,1.318257e-03,1.393157e-03,1.472313e-03,1.555966e-03,1.644372e-03,1.737801e-03,1.836538e-03,1.940886e-03,2.051162e-03,2.167704e-03,2.290868e-03,2.421029e-03,2.558586e-03,2.703958e-03,2.857591e-03,3.019952e-03,3.191538e-03,3.372873e-03,3.564511e-03,3.767038e-03,3.981072e-03,4.207266e-03,4.446313e-03,4.698941e-03,4.965923e-03,5.248075e-03,5.546257e-03,5.861382e-03,6.194411e-03,6.546362e-03,6.918310e-03,7.311391e-03,7.726806e-03,8.165824e-03,8.629785e-03,9.120108e-03,9.638290e-03,1.018591e-02,1.076465e-02,1.137627e-02,1.202264e-02,1.270574e-02,1.342765e-02,1.419058e-02,1.499685e-02,1.584893e-02,1.674943e-02,1.770109e-02,1.870682e-02,1.976970e-02,2.089296e-02,2.208005e-02,2.333458e-02,2.466039e-02,2.606154e-02,2.754229e-02,2.910717e-02,3.076097e-02,3.250873e-02,3.435579e-02,3.630781e-02,3.837072e-02,4.055085e-02,4.285485e-02,4.528976e-02,4.786301e-02,5.058247e-02,5.345644e-02,5.649370e-02,5.970353e-02,6.309573e-02,6.668068e-02,7.046931e-02,7.447320e-02,7.870458e-02,8.317638e-02,8.790225e-02,9.289664e-02,9.817479e-02,1.037528e-01,1.096478e-01,1.158777e-01,1.224616e-01,1.294196e-01,1.367729e-01,1.445440e-01,1.527566e-01,1.614359e-01,1.706082e-01,1.803018e-01,1.905461e-01,2.013724e-01,2.128139e-01,2.249055e-01,2.376840e-01,2.511886e-01,2.654606e-01,2.805434e-01,2.964831e-01,3.133286e-01,3.311311e-01,3.499452e-01,3.698282e-01,3.908409e-01,4.130475e-01,4.365158e-01,4.613176e-01,4.875285e-01,5.152286e-01,5.445027e-01,5.754399e-01,6.081350e-01,6.426877e-01,6.792036e-01,7.177943e-01,7.585776e-01,8.016781e-01,8.472274e-01,8.953648e-01,9.462372e-01,1.000000e+00,1.056818e+00,1.116863e+00,1.180321e+00,1.247384e+00,1.318257e+00,1.393157e+00,1.472313e+00,1.555966e+00,1.644372e+00,1.737801e+00,1.836538e+00,1.940886e+00,2.051162e+00,2.167704e+00,2.290868e+00,2.421029e+00,2.558586e+00,2.703958e+00,2.857591e+00,3.019952e+00,3.191538e+00,3.372873e+00,3.564511e+00,3.767038e+00,3.981072e+00,4.207266e+00,4.446313e+00,4.698941e+00,4.965923e+00,5.248075e+00,5.546257e+00,5.861382e+00,6.194411e+00,6.546362e+00,6.918310e+00,7.311391e+00,7.726806e+00,8.165824e+00,8.629785e+00,9.120108e+00,9.638290e+00,1.018591e+01,1.076465e+01,1.137627e+01,1.202264e+01,1.270574e+01,1.342765e+01,1.419058e+01,1.499685e+01,1.584893e+01,1.674943e+01,1.770109e+01,1.870682e+01,1.976970e+01,2.089296e+01,2.208005e+01,2.333458e+01,2.466039e+01,2.606154e+01,2.754229e+01,2.910717e+01,3.076097e+01,3.250873e+01,3.435579e+01,3.630781e+01,3.837072e+01,4.055085e+01,4.285485e+01,4.528976e+01,4.786301e+01,5.058247e+01,5.345644e+01,5.649370e+01,5.970353e+01,6.309573e+01,6.668068e+01,7.046931e+01,7.447320e+01,7.870458e+01,8.317638e+01,8.790225e+01,9.289664e+01,9.817479e+01,1.037528e+02,1.096478e+02,1.158777e+02,1.224616e+02,1.294196e+02,1.367729e+02,1.445440e+02,1.527566e+02,1.614359e+02,1.706082e+02,1.803018e+02,1.905461e+02,2.013724e+02,2.128139e+02,2.249055e+02,2.376840e+02,2.511886e+02,2.654606e+02,2.805434e+02,2.964831e+02,3.133286e+02,3.311311e+02,3.499452e+02,3.698282e+02,3.908409e+02,4.130475e+02,4.365158e+02,4.613176e+02,4.875285e+02,5.152286e+02,5.445027e+02,5.754399e+02,6.081350e+02,6.426877e+02,6.792036e+02,7.177943e+02,7.585776e+02,8.016781e+02,8.472274e+02,8.953648e+02,9.462372e+02,], [0.000000e+00,0.000000e+00,0.000000e+00,0.000000e+00,0.000000e+00,0.000000e+00,0.000000e+00,0.000000e+00,0.000000e+00,0.000000e+00,0.000000e+00,0.000000e+00,0.000000e+00,0.000000e+00,0.000000e+00,0.000000e+00,0.000000e+00,0.000000e+00,0.000000e+00,2.937720e-04,0.000000e+00,0.000000e+00,0.000000e+00,0.000000e+00,0.000000e+00,0.000000e+00,0.000000e+00,0.000000e+00,0.000000e+00,0.000000e+00,0.000000e+00,0.000000e+00,0.000000e+00,0.000000e+00,0.000000e+00,0.000000e+00,0.000000e+00,0.000000e+00,0.000000e+00,0.000000e+00,0.000000e+00,0.000000e+00,0.000000e+00,0.000000e+00,0.000000e+00,0.000000e+00,0.000000e+00,2.937720e-04,0.000000e+00,0.000000e+00,2.937720e-04,0.000000e+00,0.000000e+00,0.000000e+00,0.000000e+00,0.000000e+00,0.000000e+00,0.000000e+00,0.000000e+00,0.000000e+00,0.000000e+00,2.937720e-04,0.000000e+00,2.937720e-04,0.000000e+00,0.000000e+00,0.000000e+00,0.000000e+00,0.000000e+00,2.937720e-04,0.000000e+00,0.000000e+00,0.000000e+00,2.937720e-04,0.000000e+00,2.937720e-04,0.000000e+00,2.937720e-04,2.937720e-04,2.937720e-04,0.000000e+00,0.000000e+00,2.937720e-04,2.937720e-04,0.000000e+00,0.000000e+00,0.000000e+00,0.000000e+00,2.937720e-04,0.000000e+00,0.000000e+00,0.000000e+00,0.000000e+00,2.937720e-04,0.000000e+00,0.000000e+00,0.000000e+00,0.000000e+00,0.000000e+00,0.000000e+00,2.937720e-04,0.000000e+00,2.937720e-04,2.937720e-04,0.000000e+00,0.000000e+00,0.000000e+00,0.000000e+00,0.000000e+00,0.000000e+00,0.000000e+00,0.000000e+00,0.000000e+00,0.000000e+00,0.000000e+00,0.000000e+00,0.000000e+00,0.000000e+00,0.000000e+00,0.000000e+00,0.000000e+00,0.000000e+00,0.000000e+00,0.000000e+00,0.000000e+00,0.000000e+00,0.000000e+00,0.000000e+00,0.000000e+00,0.000000e+00,0.000000e+00,0.000000e+00,0.000000e+00,0.000000e+00,2.937720e-04,0.000000e+00,0.000000e+00,0.000000e+00,0.000000e+00,0.000000e+00,0.000000e+00,0.000000e+00,2.937720e-04,0.000000e+00,0.000000e+00,0.000000e+00,0.000000e+00,2.937720e-04,0.000000e+00,0.000000e+00,2.937720e-04,5.875441e-04,5.875441e-04,2.937720e-04,2.937720e-04,8.813161e-04,8.813161e-04,1.175088e-03,1.175088e-03,1.762632e-03,5.287897e-03,6.756757e-03,1.145711e-02,1.028202e-02,2.526439e-02,3.084606e-02,4.700353e-02,5.434783e-02,5.199765e-02,6.051704e-02,6.698002e-02,6.286722e-02,6.756757e-02,6.198590e-02,6.668625e-02,6.169213e-02,4.817861e-02,4.054054e-02,4.083431e-02,2.996475e-02,2.497062e-02,2.291422e-02,1.762632e-02,1.380729e-02,7.931845e-03,8.519389e-03,3.819036e-03,5.581669e-03,3.231492e-03,4.112808e-03,2.056404e-03,2.350176e-03,3.231492e-03,3.819036e-03,2.350176e-03,8.813161e-04,8.813161e-04,1.175088e-03,2.937720e-04,1.468860e-03,2.937720e-04,8.813161e-04,2.937720e-04,8.813161e-04,5.875441e-04,0.000000e+00,2.937720e-04,0.000000e+00,0.000000e+00,0.000000e+00,0.000000e+00,0.000000e+00,2.937720e-04,0.000000e+00,0.000000e+00,0.000000e+00,0.000000e+00,0.000000e+00,0.000000e+00,0.000000e+00,0.000000e+00,0.000000e+00,0.000000e+00,0.000000e+00,0.000000e+00,0.000000e+00,0.000000e+00,0.000000e+00,0.000000e+00,0.000000e+00,0.000000e+00,0.000000e+00,0.000000e+00,0.000000e+00,0.000000e+00,0.000000e+00,0.000000e+00,0.000000e+00,2.937720e-04,0.000000e+00,0.000000e+00,0.000000e+00,0.000000e+00,0.000000e+00,0.000000e+00,0.000000e+00,0.000000e+00,0.000000e+00,0.000000e+00,0.000000e+00,])
ax[5].plot([1.000000e-03,1.056818e-03,1.116863e-03,1.180321e-03,1.247384e-03,1.318257e-03,1.393157e-03,1.472313e-03,1.555966e-03,1.644372e-03,1.737801e-03,1.836538e-03,1.940886e-03,2.051162e-03,2.167704e-03,2.290868e-03,2.421029e-03,2.558586e-03,2.703958e-03,2.857591e-03,3.019952e-03,3.191538e-03,3.372873e-03,3.564511e-03,3.767038e-03,3.981072e-03,4.207266e-03,4.446313e-03,4.698941e-03,4.965923e-03,5.248075e-03,5.546257e-03,5.861382e-03,6.194411e-03,6.546362e-03,6.918310e-03,7.311391e-03,7.726806e-03,8.165824e-03,8.629785e-03,9.120108e-03,9.638290e-03,1.018591e-02,1.076465e-02,1.137627e-02,1.202264e-02,1.270574e-02,1.342765e-02,1.419058e-02,1.499685e-02,1.584893e-02,1.674943e-02,1.770109e-02,1.870682e-02,1.976970e-02,2.089296e-02,2.208005e-02,2.333458e-02,2.466039e-02,2.606154e-02,2.754229e-02,2.910717e-02,3.076097e-02,3.250873e-02,3.435579e-02,3.630781e-02,3.837072e-02,4.055085e-02,4.285485e-02,4.528976e-02,4.786301e-02,5.058247e-02,5.345644e-02,5.649370e-02,5.970353e-02,6.309573e-02,6.668068e-02,7.046931e-02,7.447320e-02,7.870458e-02,8.317638e-02,8.790225e-02,9.289664e-02,9.817479e-02,1.037528e-01,1.096478e-01,1.158777e-01,1.224616e-01,1.294196e-01,1.367729e-01,1.445440e-01,1.527566e-01,1.614359e-01,1.706082e-01,1.803018e-01,1.905461e-01,2.013724e-01,2.128139e-01,2.249055e-01,2.376840e-01,2.511886e-01,2.654606e-01,2.805434e-01,2.964831e-01,3.133286e-01,3.311311e-01,3.499452e-01,3.698282e-01,3.908409e-01,4.130475e-01,4.365158e-01,4.613176e-01,4.875285e-01,5.152286e-01,5.445027e-01,5.754399e-01,6.081350e-01,6.426877e-01,6.792036e-01,7.177943e-01,7.585776e-01,8.016781e-01,8.472274e-01,8.953648e-01,9.462372e-01,1.000000e+00,1.056818e+00,1.116863e+00,1.180321e+00,1.247384e+00,1.318257e+00,1.393157e+00,1.472313e+00,1.555966e+00,1.644372e+00,1.737801e+00,1.836538e+00,1.940886e+00,2.051162e+00,2.167704e+00,2.290868e+00,2.421029e+00,2.558586e+00,2.703958e+00,2.857591e+00,3.019952e+00,3.191538e+00,3.372873e+00,3.564511e+00,3.767038e+00,3.981072e+00,4.207266e+00,4.446313e+00,4.698941e+00,4.965923e+00,5.248075e+00,5.546257e+00,5.861382e+00,6.194411e+00,6.546362e+00,6.918310e+00,7.311391e+00,7.726806e+00,8.165824e+00,8.629785e+00,9.120108e+00,9.638290e+00,1.018591e+01,1.076465e+01,1.137627e+01,1.202264e+01,1.270574e+01,1.342765e+01,1.419058e+01,1.499685e+01,1.584893e+01,1.674943e+01,1.770109e+01,1.870682e+01,1.976970e+01,2.089296e+01,2.208005e+01,2.333458e+01,2.466039e+01,2.606154e+01,2.754229e+01,2.910717e+01,3.076097e+01,3.250873e+01,3.435579e+01,3.630781e+01,3.837072e+01,4.055085e+01,4.285485e+01,4.528976e+01,4.786301e+01,5.058247e+01,5.345644e+01,5.649370e+01,5.970353e+01,6.309573e+01,6.668068e+01,7.046931e+01,7.447320e+01,7.870458e+01,8.317638e+01,8.790225e+01,9.289664e+01,9.817479e+01,1.037528e+02,1.096478e+02,1.158777e+02,1.224616e+02,1.294196e+02,1.367729e+02,1.445440e+02,1.527566e+02,1.614359e+02,1.706082e+02,1.803018e+02,1.905461e+02,2.013724e+02,2.128139e+02,2.249055e+02,2.376840e+02,2.511886e+02,2.654606e+02,2.805434e+02,2.964831e+02,3.133286e+02,3.311311e+02,3.499452e+02,3.698282e+02,3.908409e+02,4.130475e+02,4.365158e+02,4.613176e+02,4.875285e+02,5.152286e+02,5.445027e+02,5.754399e+02,6.081350e+02,6.426877e+02,6.792036e+02,7.177943e+02,7.585776e+02,8.016781e+02,8.472274e+02,8.953648e+02,9.462372e+02,], [0.000000e+00,0.000000e+00,0.000000e+00,0.000000e+00,0.000000e+00,0.000000e+00,0.000000e+00,0.000000e+00,0.000000e+00,0.000000e+00,0.000000e+00,0.000000e+00,0.000000e+00,0.000000e+00,0.000000e+00,0.000000e+00,0.000000e+00,0.000000e+00,0.000000e+00,1.089621e-03,0.000000e+00,0.000000e+00,0.000000e+00,0.000000e+00,0.000000e+00,0.000000e+00,0.000000e+00,0.000000e+00,0.000000e+00,0.000000e+00,0.000000e+00,8.172160e-04,0.000000e+00,0.000000e+00,0.000000e+00,0.000000e+00,0.000000e+00,0.000000e+00,5.448107e-04,0.000000e+00,0.000000e+00,0.000000e+00,0.000000e+00,8.172160e-04,0.000000e+00,0.000000e+00,0.000000e+00,2.724053e-04,0.000000e+00,0.000000e+00,1.089621e-03,0.000000e+00,0.000000e+00,2.724053e-04,0.000000e+00,0.000000e+00,1.362027e-03,0.000000e+00,5.448107e-04,0.000000e+00,5.448107e-04,2.724053e-04,0.000000e+00,1.906837e-03,1.089621e-03,0.000000e+00,5.448107e-04,8.172160e-04,5.448107e-04,1.634432e-03,5.448107e-04,1.906837e-03,8.172160e-04,0.000000e+00,2.724053e-04,2.451648e-03,1.362027e-03,2.179243e-03,6.265323e-03,4.086080e-03,1.362027e-03,2.996459e-03,5.992917e-03,4.358485e-03,2.996459e-03,8.716971e-03,7.627349e-03,5.175701e-03,1.280305e-02,1.307546e-02,1.144102e-02,1.307546e-02,1.334786e-02,1.852356e-02,1.879597e-02,2.206483e-02,2.424408e-02,2.996459e-02,3.241624e-02,2.969218e-02,3.541269e-02,2.969218e-02,4.086080e-02,4.086080e-02,4.385726e-02,4.549169e-02,3.922637e-02,5.148461e-02,4.140561e-02,3.595750e-02,3.840915e-02,3.377826e-02,3.377826e-02,2.369926e-02,2.478889e-02,1.770635e-02,1.552710e-02,1.280305e-02,1.171343e-02,1.089621e-02,8.444566e-03,5.992917e-03,4.630891e-03,3.268864e-03,4.630891e-03,4.358485e-03,3.813675e-03,3.268864e-03,1.362027e-03,8.172160e-04,2.996459e-03,2.451648e-03,8.172160e-04,2.996459e-03,1.362027e-03,1.362027e-03,1.089621e-03,8.172160e-04,2.724053e-04,8.172160e-04,1.089621e-03,0.000000e+00,2.724053e-04,2.724053e-04,5.448107e-04,5.448107e-04,0.000000e+00,0.000000e+00,2.724053e-04,0.000000e+00,5.448107e-04,0.000000e+00,0.000000e+00,0.000000e+00,0.000000e+00,0.000000e+00,0.000000e+00,2.724053e-04,0.000000e+00,0.000000e+00,0.000000e+00,2.724053e-04,0.000000e+00,0.000000e+00,0.000000e+00,0.000000e+00,0.000000e+00,0.000000e+00,2.724053e-04,0.000000e+00,0.000000e+00,0.000000e+00,0.000000e+00,0.000000e+00,0.000000e+00,0.000000e+00,0.000000e+00,0.000000e+00,0.000000e+00,0.000000e+00,0.000000e+00,0.000000e+00,0.000000e+00,0.000000e+00,0.000000e+00,0.000000e+00,0.000000e+00,0.000000e+00,0.000000e+00,0.000000e+00,0.000000e+00,0.000000e+00,0.000000e+00,0.000000e+00,0.000000e+00,0.000000e+00,0.000000e+00,0.000000e+00,0.000000e+00,0.000000e+00,0.000000e+00,0.000000e+00,0.000000e+00,0.000000e+00,0.000000e+00,0.000000e+00,0.000000e+00,0.000000e+00,0.000000e+00,0.000000e+00,0.000000e+00,0.000000e+00,0.000000e+00,0.000000e+00,0.000000e+00,0.000000e+00,0.000000e+00,0.000000e+00,0.000000e+00,0.000000e+00,0.000000e+00,0.000000e+00,0.000000e+00,0.000000e+00,0.000000e+00,0.000000e+00,0.000000e+00,0.000000e+00,0.000000e+00,0.000000e+00,0.000000e+00,0.000000e+00,0.000000e+00,0.000000e+00,0.000000e+00,0.000000e+00,0.000000e+00,0.000000e+00,0.000000e+00,0.000000e+00,0.000000e+00,0.000000e+00,0.000000e+00,0.000000e+00,0.000000e+00,0.000000e+00,0.000000e+00,0.000000e+00,0.000000e+00,0.000000e+00,])
ax[6].plot([1.000000e-03,1.056818e-03,1.116863e-03,1.180321e-03,1.247384e-03,1.318257e-03,1.393157e-03,1.472313e-03,1.555966e-03,1.644372e-03,1.737801e-03,1.836538e-03,1.940886e-03,2.051162e-03,2.167704e-03,2.290868e-03,2.421029e-03,2.558586e-03,2.703958e-03,2.857591e-03,3.019952e-03,3.191538e-03,3.372873e-03,3.564511e-03,3.767038e-03,3.981072e-03,4.207266e-03,4.446313e-03,4.698941e-03,4.965923e-03,5.248075e-03,5.546257e-03,5.861382e-03,6.194411e-03,6.546362e-03,6.918310e-03,7.311391e-03,7.726806e-03,8.165824e-03,8.629785e-03,9.120108e-03,9.638290e-03,1.018591e-02,1.076465e-02,1.137627e-02,1.202264e-02,1.270574e-02,1.342765e-02,1.419058e-02,1.499685e-02,1.584893e-02,1.674943e-02,1.770109e-02,1.870682e-02,1.976970e-02,2.089296e-02,2.208005e-02,2.333458e-02,2.466039e-02,2.606154e-02,2.754229e-02,2.910717e-02,3.076097e-02,3.250873e-02,3.435579e-02,3.630781e-02,3.837072e-02,4.055085e-02,4.285485e-02,4.528976e-02,4.786301e-02,5.058247e-02,5.345644e-02,5.649370e-02,5.970353e-02,6.309573e-02,6.668068e-02,7.046931e-02,7.447320e-02,7.870458e-02,8.317638e-02,8.790225e-02,9.289664e-02,9.817479e-02,1.037528e-01,1.096478e-01,1.158777e-01,1.224616e-01,1.294196e-01,1.367729e-01,1.445440e-01,1.527566e-01,1.614359e-01,1.706082e-01,1.803018e-01,1.905461e-01,2.013724e-01,2.128139e-01,2.249055e-01,2.376840e-01,2.511886e-01,2.654606e-01,2.805434e-01,2.964831e-01,3.133286e-01,3.311311e-01,3.499452e-01,3.698282e-01,3.908409e-01,4.130475e-01,4.365158e-01,4.613176e-01,4.875285e-01,5.152286e-01,5.445027e-01,5.754399e-01,6.081350e-01,6.426877e-01,6.792036e-01,7.177943e-01,7.585776e-01,8.016781e-01,8.472274e-01,8.953648e-01,9.462372e-01,1.000000e+00,1.056818e+00,1.116863e+00,1.180321e+00,1.247384e+00,1.318257e+00,1.393157e+00,1.472313e+00,1.555966e+00,1.644372e+00,1.737801e+00,1.836538e+00,1.940886e+00,2.051162e+00,2.167704e+00,2.290868e+00,2.421029e+00,2.558586e+00,2.703958e+00,2.857591e+00,3.019952e+00,3.191538e+00,3.372873e+00,3.564511e+00,3.767038e+00,3.981072e+00,4.207266e+00,4.446313e+00,4.698941e+00,4.965923e+00,5.248075e+00,5.546257e+00,5.861382e+00,6.194411e+00,6.546362e+00,6.918310e+00,7.311391e+00,7.726806e+00,8.165824e+00,8.629785e+00,9.120108e+00,9.638290e+00,1.018591e+01,1.076465e+01,1.137627e+01,1.202264e+01,1.270574e+01,1.342765e+01,1.419058e+01,1.499685e+01,1.584893e+01,1.674943e+01,1.770109e+01,1.870682e+01,1.976970e+01,2.089296e+01,2.208005e+01,2.333458e+01,2.466039e+01,2.606154e+01,2.754229e+01,2.910717e+01,3.076097e+01,3.250873e+01,3.435579e+01,3.630781e+01,3.837072e+01,4.055085e+01,4.285485e+01,4.528976e+01,4.786301e+01,5.058247e+01,5.345644e+01,5.649370e+01,5.970353e+01,6.309573e+01,6.668068e+01,7.046931e+01,7.447320e+01,7.870458e+01,8.317638e+01,8.790225e+01,9.289664e+01,9.817479e+01,1.037528e+02,1.096478e+02,1.158777e+02,1.224616e+02,1.294196e+02,1.367729e+02,1.445440e+02,1.527566e+02,1.614359e+02,1.706082e+02,1.803018e+02,1.905461e+02,2.013724e+02,2.128139e+02,2.249055e+02,2.376840e+02,2.511886e+02,2.654606e+02,2.805434e+02,2.964831e+02,3.133286e+02,3.311311e+02,3.499452e+02,3.698282e+02,3.908409e+02,4.130475e+02,4.365158e+02,4.613176e+02,4.875285e+02,5.152286e+02,5.445027e+02,5.754399e+02,6.081350e+02,6.426877e+02,6.792036e+02,7.177943e+02,7.585776e+02,8.016781e+02,8.472274e+02,8.953648e+02,9.462372e+02,], [0.000000e+00,0.000000e+00,0.000000e+00,0.000000e+00,0.000000e+00,0.000000e+00,0.000000e+00,0.000000e+00,0.000000e+00,0.000000e+00,0.000000e+00,0.000000e+00,0.000000e+00,0.000000e+00,0.000000e+00,0.000000e+00,0.000000e+00,0.000000e+00,0.000000e+00,2.937720e-04,0.000000e+00,0.000000e+00,0.000000e+00,0.000000e+00,0.000000e+00,0.000000e+00,0.000000e+00,0.000000e+00,0.000000e+00,0.000000e+00,0.000000e+00,0.000000e+00,0.000000e+00,0.000000e+00,0.000000e+00,0.000000e+00,0.000000e+00,0.000000e+00,0.000000e+00,0.000000e+00,0.000000e+00,0.000000e+00,0.000000e+00,0.000000e+00,0.000000e+00,0.000000e+00,0.000000e+00,2.937720e-04,0.000000e+00,0.000000e+00,2.937720e-04,0.000000e+00,0.000000e+00,0.000000e+00,0.000000e+00,0.000000e+00,0.000000e+00,0.000000e+00,0.000000e+00,0.000000e+00,0.000000e+00,2.937720e-04,0.000000e+00,2.937720e-04,0.000000e+00,0.000000e+00,0.000000e+00,0.000000e+00,0.000000e+00,2.937720e-04,0.000000e+00,0.000000e+00,0.000000e+00,2.937720e-04,0.000000e+00,2.937720e-04,0.000000e+00,2.937720e-04,2.937720e-04,2.937720e-04,0.000000e+00,0.000000e+00,2.937720e-04,2.937720e-04,0.000000e+00,0.000000e+00,0.000000e+00,0.000000e+00,2.937720e-04,0.000000e+00,0.000000e+00,0.000000e+00,0.000000e+00,2.937720e-04,0.000000e+00,0.000000e+00,0.000000e+00,0.000000e+00,0.000000e+00,0.000000e+00,2.937720e-04,0.000000e+00,2.937720e-04,2.937720e-04,0.000000e+00,0.000000e+00,0.000000e+00,0.000000e+00,0.000000e+00,0.000000e+00,0.000000e+00,0.000000e+00,0.000000e+00,0.000000e+00,0.000000e+00,0.000000e+00,0.000000e+00,0.000000e+00,0.000000e+00,0.000000e+00,0.000000e+00,0.000000e+00,0.000000e+00,0.000000e+00,0.000000e+00,0.000000e+00,0.000000e+00,0.000000e+00,0.000000e+00,0.000000e+00,0.000000e+00,0.000000e+00,0.000000e+00,0.000000e+00,2.937720e-04,0.000000e+00,0.000000e+00,0.000000e+00,0.000000e+00,0.000000e+00,0.000000e+00,0.000000e+00,2.937720e-04,0.000000e+00,0.000000e+00,0.000000e+00,0.000000e+00,2.937720e-04,0.000000e+00,0.000000e+00,2.937720e-04,5.875441e-04,5.875441e-04,2.937720e-04,2.937720e-04,8.813161e-04,8.813161e-04,1.175088e-03,1.175088e-03,1.762632e-03,5.287897e-03,6.756757e-03,1.145711e-02,1.028202e-02,2.526439e-02,3.084606e-02,4.700353e-02,5.434783e-02,5.199765e-02,6.051704e-02,6.698002e-02,6.286722e-02,6.756757e-02,6.198590e-02,6.668625e-02,6.169213e-02,4.817861e-02,4.054054e-02,4.083431e-02,2.996475e-02,2.497062e-02,2.291422e-02,1.762632e-02,1.380729e-02,7.931845e-03,8.519389e-03,3.819036e-03,5.581669e-03,3.231492e-03,4.112808e-03,2.056404e-03,2.350176e-03,3.231492e-03,3.819036e-03,2.350176e-03,8.813161e-04,8.813161e-04,1.175088e-03,2.937720e-04,1.468860e-03,2.937720e-04,8.813161e-04,2.937720e-04,8.813161e-04,5.875441e-04,0.000000e+00,2.937720e-04,0.000000e+00,0.000000e+00,0.000000e+00,0.000000e+00,0.000000e+00,2.937720e-04,0.000000e+00,0.000000e+00,0.000000e+00,0.000000e+00,0.000000e+00,0.000000e+00,0.000000e+00,0.000000e+00,0.000000e+00,0.000000e+00,0.000000e+00,0.000000e+00,0.000000e+00,0.000000e+00,0.000000e+00,0.000000e+00,0.000000e+00,0.000000e+00,0.000000e+00,0.000000e+00,0.000000e+00,0.000000e+00,0.000000e+00,0.000000e+00,0.000000e+00,2.937720e-04,0.000000e+00,0.000000e+00,0.000000e+00,0.000000e+00,0.000000e+00,0.000000e+00,0.000000e+00,0.000000e+00,0.000000e+00,0.000000e+00,0.000000e+00,])
ax[7].plot([1.000000e-03,1.056818e-03,1.116863e-03,1.180321e-03,1.247384e-03,1.318257e-03,1.393157e-03,1.472313e-03,1.555966e-03,1.644372e-03,1.737801e-03,1.836538e-03,1.940886e-03,2.051162e-03,2.167704e-03,2.290868e-03,2.421029e-03,2.558586e-03,2.703958e-03,2.857591e-03,3.019952e-03,3.191538e-03,3.372873e-03,3.564511e-03,3.767038e-03,3.981072e-03,4.207266e-03,4.446313e-03,4.698941e-03,4.965923e-03,5.248075e-03,5.546257e-03,5.861382e-03,6.194411e-03,6.546362e-03,6.918310e-03,7.311391e-03,7.726806e-03,8.165824e-03,8.629785e-03,9.120108e-03,9.638290e-03,1.018591e-02,1.076465e-02,1.137627e-02,1.202264e-02,1.270574e-02,1.342765e-02,1.419058e-02,1.499685e-02,1.584893e-02,1.674943e-02,1.770109e-02,1.870682e-02,1.976970e-02,2.089296e-02,2.208005e-02,2.333458e-02,2.466039e-02,2.606154e-02,2.754229e-02,2.910717e-02,3.076097e-02,3.250873e-02,3.435579e-02,3.630781e-02,3.837072e-02,4.055085e-02,4.285485e-02,4.528976e-02,4.786301e-02,5.058247e-02,5.345644e-02,5.649370e-02,5.970353e-02,6.309573e-02,6.668068e-02,7.046931e-02,7.447320e-02,7.870458e-02,8.317638e-02,8.790225e-02,9.289664e-02,9.817479e-02,1.037528e-01,1.096478e-01,1.158777e-01,1.224616e-01,1.294196e-01,1.367729e-01,1.445440e-01,1.527566e-01,1.614359e-01,1.706082e-01,1.803018e-01,1.905461e-01,2.013724e-01,2.128139e-01,2.249055e-01,2.376840e-01,2.511886e-01,2.654606e-01,2.805434e-01,2.964831e-01,3.133286e-01,3.311311e-01,3.499452e-01,3.698282e-01,3.908409e-01,4.130475e-01,4.365158e-01,4.613176e-01,4.875285e-01,5.152286e-01,5.445027e-01,5.754399e-01,6.081350e-01,6.426877e-01,6.792036e-01,7.177943e-01,7.585776e-01,8.016781e-01,8.472274e-01,8.953648e-01,9.462372e-01,1.000000e+00,1.056818e+00,1.116863e+00,1.180321e+00,1.247384e+00,1.318257e+00,1.393157e+00,1.472313e+00,1.555966e+00,1.644372e+00,1.737801e+00,1.836538e+00,1.940886e+00,2.051162e+00,2.167704e+00,2.290868e+00,2.421029e+00,2.558586e+00,2.703958e+00,2.857591e+00,3.019952e+00,3.191538e+00,3.372873e+00,3.564511e+00,3.767038e+00,3.981072e+00,4.207266e+00,4.446313e+00,4.698941e+00,4.965923e+00,5.248075e+00,5.546257e+00,5.861382e+00,6.194411e+00,6.546362e+00,6.918310e+00,7.311391e+00,7.726806e+00,8.165824e+00,8.629785e+00,9.120108e+00,9.638290e+00,1.018591e+01,1.076465e+01,1.137627e+01,1.202264e+01,1.270574e+01,1.342765e+01,1.419058e+01,1.499685e+01,1.584893e+01,1.674943e+01,1.770109e+01,1.870682e+01,1.976970e+01,2.089296e+01,2.208005e+01,2.333458e+01,2.466039e+01,2.606154e+01,2.754229e+01,2.910717e+01,3.076097e+01,3.250873e+01,3.435579e+01,3.630781e+01,3.837072e+01,4.055085e+01,4.285485e+01,4.528976e+01,4.786301e+01,5.058247e+01,5.345644e+01,5.649370e+01,5.970353e+01,6.309573e+01,6.668068e+01,7.046931e+01,7.447320e+01,7.870458e+01,8.317638e+01,8.790225e+01,9.289664e+01,9.817479e+01,1.037528e+02,1.096478e+02,1.158777e+02,1.224616e+02,1.294196e+02,1.367729e+02,1.445440e+02,1.527566e+02,1.614359e+02,1.706082e+02,1.803018e+02,1.905461e+02,2.013724e+02,2.128139e+02,2.249055e+02,2.376840e+02,2.511886e+02,2.654606e+02,2.805434e+02,2.964831e+02,3.133286e+02,3.311311e+02,3.499452e+02,3.698282e+02,3.908409e+02,4.130475e+02,4.365158e+02,4.613176e+02,4.875285e+02,5.152286e+02,5.445027e+02,5.754399e+02,6.081350e+02,6.426877e+02,6.792036e+02,7.177943e+02,7.585776e+02,8.016781e+02,8.472274e+02,8.953648e+02,9.462372e+02,], [0.000000e+00,0.000000e+00,0.000000e+00,0.000000e+00,0.000000e+00,0.000000e+00,0.000000e+00,0.000000e+00,0.000000e+00,0.000000e+00,0.000000e+00,0.000000e+00,0.000000e+00,0.000000e+00,0.000000e+00,0.000000e+00,0.000000e+00,0.000000e+00,0.000000e+00,1.089621e-03,0.000000e+00,0.000000e+00,0.000000e+00,0.000000e+00,0.000000e+00,0.000000e+00,0.000000e+00,0.000000e+00,0.000000e+00,0.000000e+00,0.000000e+00,8.172160e-04,0.000000e+00,0.000000e+00,0.000000e+00,0.000000e+00,0.000000e+00,0.000000e+00,5.448107e-04,0.000000e+00,0.000000e+00,0.000000e+00,0.000000e+00,8.172160e-04,0.000000e+00,0.000000e+00,0.000000e+00,2.724053e-04,0.000000e+00,0.000000e+00,1.089621e-03,0.000000e+00,0.000000e+00,2.724053e-04,0.000000e+00,0.000000e+00,1.362027e-03,0.000000e+00,5.448107e-04,0.000000e+00,5.448107e-04,2.724053e-04,0.000000e+00,1.906837e-03,1.089621e-03,0.000000e+00,5.448107e-04,8.172160e-04,5.448107e-04,1.634432e-03,5.448107e-04,1.906837e-03,8.172160e-04,0.000000e+00,2.724053e-04,2.451648e-03,1.362027e-03,2.179243e-03,6.265323e-03,4.086080e-03,1.362027e-03,2.996459e-03,5.992917e-03,4.358485e-03,2.996459e-03,8.716971e-03,7.627349e-03,5.175701e-03,1.280305e-02,1.307546e-02,1.144102e-02,1.307546e-02,1.334786e-02,1.852356e-02,1.879597e-02,2.206483e-02,2.424408e-02,2.996459e-02,3.241624e-02,2.969218e-02,3.541269e-02,2.969218e-02,4.086080e-02,4.086080e-02,4.385726e-02,4.549169e-02,3.922637e-02,5.148461e-02,4.140561e-02,3.595750e-02,3.840915e-02,3.377826e-02,3.377826e-02,2.369926e-02,2.478889e-02,1.770635e-02,1.552710e-02,1.280305e-02,1.171343e-02,1.089621e-02,8.444566e-03,5.992917e-03,4.630891e-03,3.268864e-03,4.630891e-03,4.358485e-03,3.813675e-03,3.268864e-03,1.362027e-03,8.172160e-04,2.996459e-03,2.451648e-03,8.172160e-04,2.996459e-03,1.362027e-03,1.362027e-03,1.089621e-03,8.172160e-04,2.724053e-04,8.172160e-04,1.089621e-03,0.000000e+00,2.724053e-04,2.724053e-04,5.448107e-04,5.448107e-04,0.000000e+00,0.000000e+00,2.724053e-04,0.000000e+00,5.448107e-04,0.000000e+00,0.000000e+00,0.000000e+00,0.000000e+00,0.000000e+00,0.000000e+00,2.724053e-04,0.000000e+00,0.000000e+00,0.000000e+00,2.724053e-04,0.000000e+00,0.000000e+00,0.000000e+00,0.000000e+00,0.000000e+00,0.000000e+00,2.724053e-04,0.000000e+00,0.000000e+00,0.000000e+00,0.000000e+00,0.000000e+00,0.000000e+00,0.000000e+00,0.000000e+00,0.000000e+00,0.000000e+00,0.000000e+00,0.000000e+00,0.000000e+00,0.000000e+00,0.000000e+00,0.000000e+00,0.000000e+00,0.000000e+00,0.000000e+00,0.000000e+00,0.000000e+00,0.000000e+00,0.000000e+00,0.000000e+00,0.000000e+00,0.000000e+00,0.000000e+00,0.000000e+00,0.000000e+00,0.000000e+00,0.000000e+00,0.000000e+00,0.000000e+00,0.000000e+00,0.000000e+00,0.000000e+00,0.000000e+00,0.000000e+00,0.000000e+00,0.000000e+00,0.000000e+00,0.000000e+00,0.000000e+00,0.000000e+00,0.000000e+00,0.000000e+00,0.000000e+00,0.000000e+00,0.000000e+00,0.000000e+00,0.000000e+00,0.000000e+00,0.000000e+00,0.000000e+00,0.000000e+00,0.000000e+00,0.000000e+00,0.000000e+00,0.000000e+00,0.000000e+00,0.000000e+00,0.000000e+00,0.000000e+00,0.000000e+00,0.000000e+00,0.000000e+00,0.000000e+00,0.000000e+00,0.000000e+00,0.000000e+00,0.000000e+00,0.000000e+00,0.000000e+00,0.000000e+00,0.000000e+00,0.000000e+00,0.000000e+00,0.000000e+00,0.000000e+00,0.000000e+00,0.000000e+00,])


plt.savefig("/workspace/experiments/baseline/parity3/cytometry_plot_$50_A1_AmtR.png", bbox_inches='tight')
